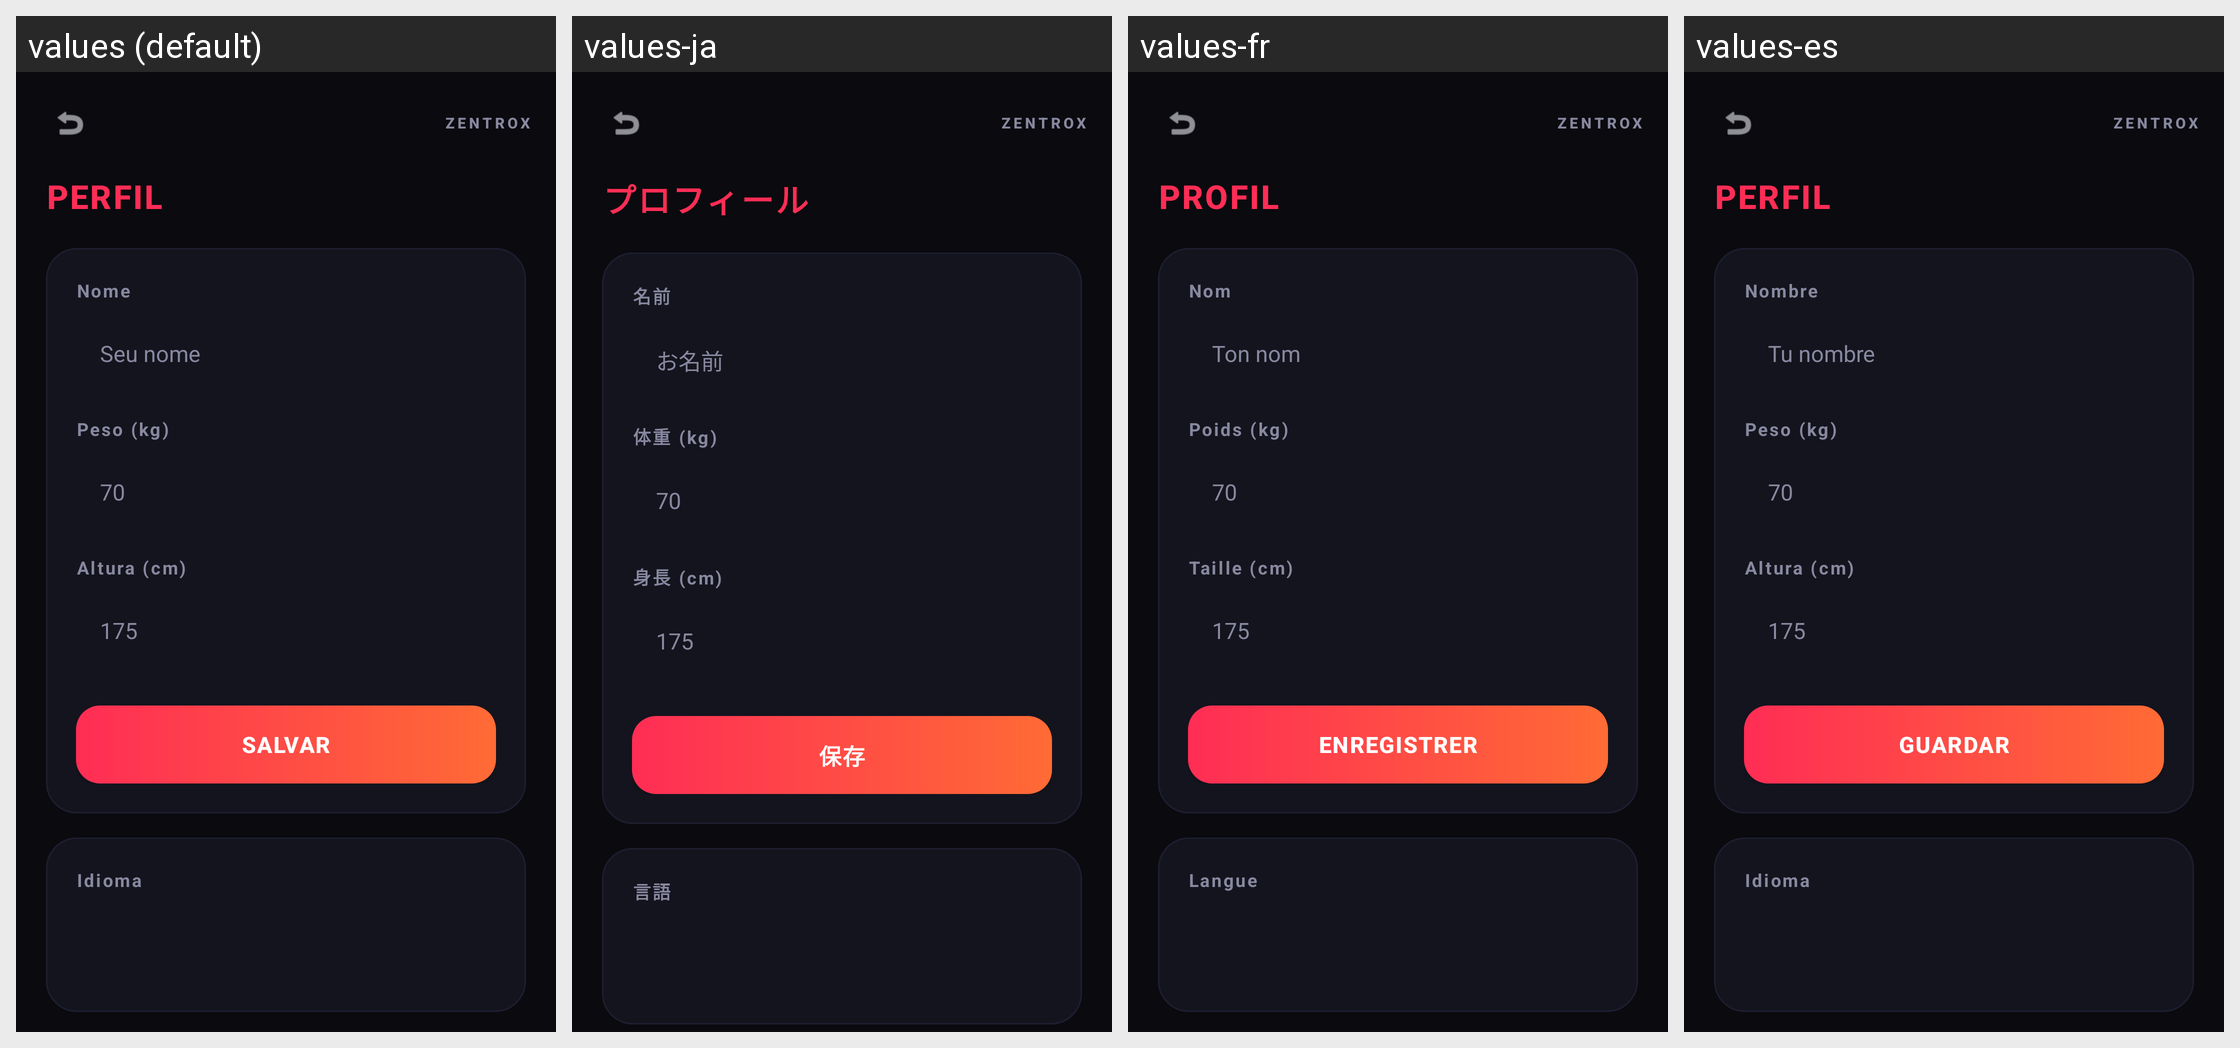

The Android screen above is rendered under several locales of the same app. Produce the string resources it draws, with the default and per-locale values.
Android screen res/layout/fragment_perfil.xml rendered under 4 locales, left to right: values (default), values-ja, values-fr, values-es. Device: Nexus 5 (rendered at 1080×1920; each locale shown at half size, 540×960, under a caption strip naming it); theme Theme.ZentroxFit.
Other locales in the repository, not shown: values-de, values-en.
Strings drawn on this screen, with the default value and each locale's value (text and hints the layout hard-codes, and strings that could not be matched under every locale, appear in the picture but are not listed):

profile
  values: PERFIL
  values-ja: プロフィール
  values-fr: PROFIL
  values-es: PERFIL

name
  values: Nome
  values-ja: 名前
  values-fr: Nom
  values-es: Nombre

your_name
  values: Seu nome
  values-ja: お名前
  values-fr: Ton nom
  values-es: Tu nombre

weight_kg
  values: Peso (kg)
  values-ja: 体重 (kg)
  values-fr: Poids (kg)
  values-es: Peso (kg)

height_cm
  values: Altura (cm)
  values-ja: 身長 (cm)
  values-fr: Taille (cm)
  values-es: Altura (cm)

save
  values: SALVAR
  values-ja: 保存
  values-fr: ENREGISTRER
  values-es: GUARDAR

language
  values: Idioma
  values-ja: 言語
  values-fr: Langue
  values-es: Idioma

header_title
  values: ZENTROX
  values-ja: ZENTROX
  values-fr: ZENTROX
  values-es: ZENTROX
